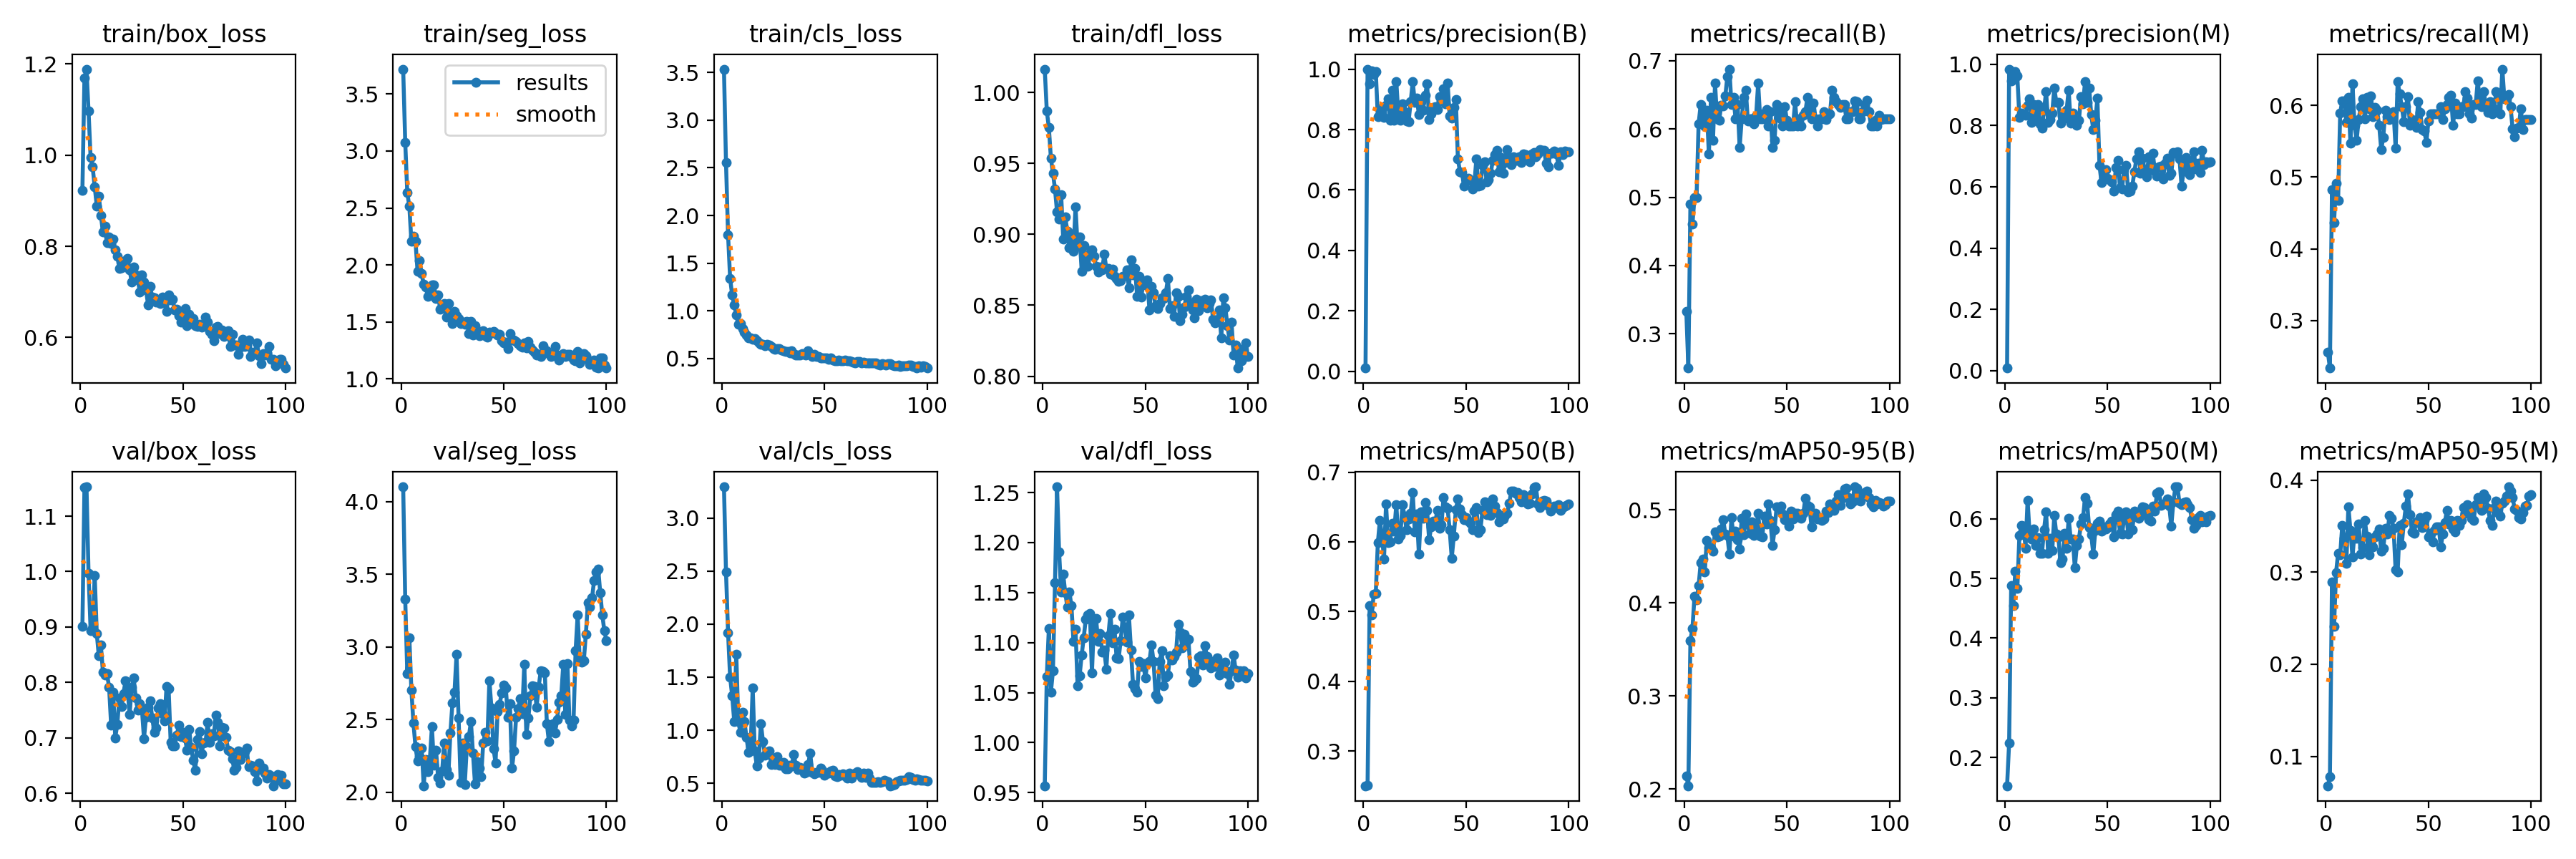

The file beside this chart, header and first rows:
epoch, time, train/box_loss, train/seg_loss, train/cls_loss, train/dfl_loss, metrics/precision(B), metrics/recall(B), metrics/mAP50(B), metrics/mAP50-95(B), metrics/precision(M), metrics/recall(M), metrics/mAP50(M), metrics/mAP50-95(M), val/box_loss, val/seg_loss, val/cls_loss, val/dfl_loss, lr/pg0, lr/pg1, lr/pg2
1, 7.187, 0.923, 3.718, 3.536, 1.017, 0.01119, 0.3333, 0.2503, 0.2141, 0.0086, 0.256, 0.1527, 0.06809, 0.9009, 4.103, 3.294, 0.9569, 0.0003635, 0.0003635, 0.0003635
2, 13.66, 1.17, 3.076, 2.555, 0.9871, 1, 0.25, 0.2514, 0.2037, 0.9836, 0.2339, 0.2244, 0.07759, 1.152, 3.329, 2.49, 1.066, 0.0007265, 0.0007265, 0.0007265
3, 20.03, 1.189, 2.635, 1.798, 0.9754, 0.9511, 0.4901, 0.5083, 0.3597, 0.9446, 0.4821, 0.4885, 0.2894, 1.153, 2.819, 1.919, 1.114, 0.001082, 0.001082, 0.001082
4, 26.25, 1.096, 2.514, 1.341, 0.9538, 0.9942, 0.4607, 0.4948, 0.3729, 0.9695, 0.4365, 0.454, 0.2411, 0.9964, 3.066, 1.499, 1.051, 0.001078, 0.001078, 0.001078
5, 32.44, 0.9948, 2.209, 1.163, 0.9432, 0.9823, 0.5, 0.5251, 0.4071, 0.9747, 0.4919, 0.5115, 0.2997, 0.8937, 2.702, 1.325, 1.072, 0.001067, 0.001067, 0.001067
6, 38.61, 0.9737, 2.254, 1.065, 0.9318, 0.9927, 0.5, 0.5266, 0.403, 0.9606, 0.4677, 0.4829, 0.3206, 0.8968, 2.475, 1.084, 1.16, 0.001056, 0.001056, 0.001056
7, 44.78, 0.9307, 2.207, 0.9544, 0.9158, 0.8418, 0.6075, 0.5985, 0.4183, 0.8258, 0.5893, 0.5715, 0.3186, 0.9933, 2.312, 1.714, 1.256, 0.001045, 0.001045, 0.001045
8, 51.08, 0.8889, 1.945, 0.8573, 0.9106, 0.8684, 0.6354, 0.6309, 0.443, 0.8398, 0.6065, 0.5894, 0.3505, 0.8882, 2.217, 1.082, 1.191, 0.001034, 0.001034, 0.001034
9, 57.19, 0.9109, 2.037, 0.8679, 0.9278, 0.8541, 0.6146, 0.61, 0.4473, 0.8377, 0.6065, 0.588, 0.3365, 0.8477, 2.244, 0.9784, 1.15, 0.001023, 0.001023, 0.001023
10, 63.57, 0.8681, 1.923, 0.8111, 0.8968, 0.8394, 0.6042, 0.5749, 0.4333, 0.8332, 0.5764, 0.5509, 0.3096, 0.8674, 2.306, 1.169, 1.168, 0.001012, 0.001012, 0.001012
11, 69.85, 0.8311, 1.829, 0.7764, 0.9121, 0.8814, 0.6276, 0.6543, 0.4674, 0.8657, 0.6109, 0.6313, 0.3713, 0.8188, 2.045, 1.078, 1.15, 0.001001, 0.001001, 0.001001
12, 76.05, 0.8436, 1.804, 0.7429, 0.9024, 0.9029, 0.5633, 0.5995, 0.4592, 0.887, 0.5472, 0.5726, 0.3453, 0.8139, 2.227, 0.9296, 1.136, 0.00099, 0.00099, 0.00099
13, 82.14, 0.8077, 1.726, 0.7164, 0.8907, 0.8316, 0.6458, 0.6004, 0.4595, 0.8086, 0.6297, 0.5662, 0.3166, 0.8152, 2.142, 0.7893, 1.151, 0.000979, 0.000979, 0.000979
14, 88.23, 0.8199, 1.765, 0.7168, 0.9003, 0.9306, 0.5833, 0.6269, 0.4553, 0.8673, 0.5719, 0.5825, 0.3435, 0.7919, 2.226, 0.8416, 1.137, 0.000968, 0.000968, 0.000968
15, 94.31, 0.8064, 1.823, 0.6993, 0.888, 0.8319, 0.6667, 0.6156, 0.4763, 0.8203, 0.5511, 0.5555, 0.3371, 0.723, 2.45, 1.398, 1.101, 0.000957, 0.000957, 0.000957
16, 100.4, 0.8166, 1.827, 0.7106, 0.9196, 0.9593, 0.6146, 0.6534, 0.4706, 0.8678, 0.5801, 0.5679, 0.3523, 0.7826, 2.187, 0.8052, 1.113, 0.000946, 0.000946, 0.000946
17, 106.7, 0.7917, 1.704, 0.6869, 0.8916, 0.849, 0.6126, 0.6038, 0.4717, 0.8056, 0.5985, 0.5418, 0.3196, 0.7002, 2.291, 0.6644, 1.057, 0.000935, 0.000935, 0.000935
18, 113.2, 0.7778, 1.74, 0.6664, 0.8983, 0.8307, 0.6341, 0.6097, 0.4795, 0.7915, 0.6094, 0.5425, 0.327, 0.7239, 2.103, 0.7383, 1.067, 0.000924, 0.000924, 0.000924
19, 119.5, 0.7519, 1.613, 0.647, 0.8741, 0.885, 0.6335, 0.6534, 0.4892, 0.8492, 0.5815, 0.5813, 0.3565, 0.7722, 2.062, 1.064, 1.088, 0.000913, 0.000913, 0.000913
20, 125.8, 0.7527, 1.639, 0.6497, 0.8922, 0.8588, 0.6479, 0.637, 0.4741, 0.9107, 0.6112, 0.6115, 0.3391, 0.7562, 2.146, 0.8936, 1.105, 0.000902, 0.000902, 0.000902
21, 131.9, 0.7668, 1.66, 0.6364, 0.8812, 0.8278, 0.6768, 0.6176, 0.4723, 0.8093, 0.5951, 0.5426, 0.319, 0.7799, 2.34, 0.7647, 1.124, 0.000891, 0.000891, 0.000891
22, 138.1, 0.7643, 1.545, 0.6463, 0.8773, 0.8271, 0.6875, 0.6332, 0.4524, 0.8192, 0.6136, 0.5677, 0.3318, 0.8025, 2.156, 0.7816, 1.128, 0.00088, 0.00088, 0.00088
23, 144.2, 0.7728, 1.66, 0.6387, 0.8865, 0.8929, 0.6354, 0.6412, 0.4915, 0.84, 0.5847, 0.5472, 0.3271, 0.7873, 2.116, 0.8021, 1.129, 0.000869, 0.000869, 0.000869
24, 150.4, 0.7491, 1.548, 0.6248, 0.8893, 0.9582, 0.6458, 0.6712, 0.4716, 0.9229, 0.5975, 0.6051, 0.338, 0.7423, 2.409, 0.6791, 1.07, 0.000858, 0.000858, 0.000858
25, 156.5, 0.7219, 1.486, 0.6051, 0.8847, 0.8903, 0.6146, 0.6147, 0.4773, 0.8749, 0.5927, 0.5742, 0.3412, 0.7907, 2.614, 0.7365, 1.124, 0.000847, 0.000847, 0.000847
26, 162.7, 0.7544, 1.591, 0.5958, 0.8773, 0.9048, 0.6354, 0.6404, 0.4677, 0.8758, 0.5719, 0.5693, 0.3467, 0.8077, 2.689, 0.6787, 1.124, 0.000836, 0.000836, 0.000836
27, 168.9, 0.7374, 1.557, 0.6036, 0.8733, 0.8491, 0.5729, 0.5824, 0.4577, 0.8074, 0.5383, 0.526, 0.3227, 0.7718, 2.948, 0.75, 1.101, 0.000825, 0.000825, 0.000825
28, 175.2, 0.726, 1.533, 0.6017, 0.8768, 0.8932, 0.6146, 0.6432, 0.4908, 0.831, 0.5558, 0.5324, 0.3258, 0.7499, 2.512, 0.6701, 1.109, 0.000814, 0.000814, 0.000814
29, 181.6, 0.7, 1.486, 0.5851, 0.8749, 0.8644, 0.6458, 0.6343, 0.4733, 0.8249, 0.5927, 0.5756, 0.3479, 0.762, 2.07, 0.6686, 1.091, 0.000803, 0.000803, 0.000803
30, 188.2, 0.7372, 1.499, 0.5814, 0.8862, 0.9128, 0.6562, 0.656, 0.4958, 0.8499, 0.5847, 0.55, 0.3417, 0.7516, 2.338, 0.6978, 1.093, 0.000792, 0.000792, 0.000792
31, 195.1, 0.7214, 1.477, 0.572, 0.8759, 0.9508, 0.6114, 0.6452, 0.4838, 0.9152, 0.58, 0.6006, 0.3618, 0.6989, 2.052, 0.6359, 1.074, 0.000781, 0.000781, 0.000781
32, 201.6, 0.7039, 1.504, 0.5699, 0.876, 0.8339, 0.6146, 0.6029, 0.4749, 0.8064, 0.588, 0.5658, 0.3583, 0.7375, 2.312, 0.6361, 1.107, 0.00077, 0.00077, 0.00077
33, 208.1, 0.672, 1.397, 0.5608, 0.8717, 0.8523, 0.6146, 0.6218, 0.4872, 0.8403, 0.5914, 0.566, 0.3479, 0.7553, 2.383, 0.6724, 1.129, 0.000759, 0.000759, 0.000759
34, 214.8, 0.7117, 1.504, 0.5796, 0.8753, 0.8731, 0.6072, 0.63, 0.4725, 0.8135, 0.5407, 0.518, 0.3024, 0.7666, 2.486, 0.6619, 1.1, 0.000748, 0.000748, 0.000748
35, 221.5, 0.6882, 1.386, 0.5522, 0.8703, 0.8759, 0.6187, 0.6291, 0.4785, 0.8002, 0.6332, 0.5548, 0.3004, 0.7363, 2.268, 0.7707, 1.113, 0.000737, 0.000737, 0.000737
36, 228.4, 0.6869, 1.465, 0.5392, 0.869, 0.8669, 0.6667, 0.645, 0.4966, 0.8162, 0.6159, 0.5656, 0.3508, 0.7106, 2.055, 0.6697, 1.085, 0.000726, 0.000726, 0.000726
37, 235.5, 0.6783, 1.426, 0.5368, 0.8669, 0.9093, 0.6146, 0.6197, 0.4714, 0.8933, 0.5985, 0.5916, 0.3301, 0.7171, 2.212, 0.6322, 1.084, 0.000715, 0.000715, 0.000715
38, 241.9, 0.6795, 1.382, 0.5387, 0.8673, 0.8955, 0.6146, 0.6243, 0.4708, 0.8716, 0.5776, 0.6019, 0.3533, 0.7534, 2.165, 0.6503, 1.102, 0.000704, 0.000704, 0.000704
39, 248.3, 0.6742, 1.385, 0.5533, 0.8703, 0.9351, 0.6234, 0.6639, 0.4932, 0.9431, 0.5985, 0.6357, 0.3717, 0.7614, 2.109, 0.6197, 1.125, 0.000693, 0.000693, 0.000693
40, 254.9, 0.6883, 1.424, 0.5396, 0.871, 0.886, 0.628, 0.6504, 0.4849, 0.8746, 0.6125, 0.6262, 0.3851, 0.7437, 2.341, 0.5946, 1.115, 0.000682, 0.000682, 0.000682
41, 261.9, 0.6773, 1.382, 0.5335, 0.8748, 0.9536, 0.6042, 0.6478, 0.506, 0.9216, 0.5719, 0.5847, 0.3626, 0.7304, 2.412, 0.6044, 1.1, 0.000671, 0.000671, 0.000671
42, 268.8, 0.6573, 1.369, 0.5823, 0.8623, 0.8459, 0.625, 0.6171, 0.4883, 0.8349, 0.5806, 0.5726, 0.3437, 0.7931, 2.352, 0.6755, 1.127, 0.00066, 0.00066, 0.00066
43, 275.9, 0.6939, 1.413, 0.5442, 0.8822, 0.8376, 0.5729, 0.5768, 0.4614, 0.7857, 0.5776, 0.5412, 0.3422, 0.7891, 2.768, 0.7839, 1.093, 0.000649, 0.000649, 0.000649
44, 283.1, 0.6831, 1.406, 0.524, 0.8715, 0.8743, 0.5833, 0.6077, 0.4788, 0.8178, 0.5689, 0.5809, 0.3549, 0.6923, 2.583, 0.6031, 1.058, 0.000638, 0.000638, 0.000638
45, 290.5, 0.6836, 1.419, 0.5442, 0.876, 0.9002, 0.6354, 0.6458, 0.5031, 0.8881, 0.6055, 0.5926, 0.354, 0.6854, 2.3, 0.5859, 1.054, 0.000627, 0.000627, 0.000627
46, 299.1, 0.6611, 1.397, 0.5168, 0.8564, 0.7032, 0.6276, 0.6616, 0.5024, 0.6707, 0.5904, 0.5956, 0.3593, 0.6852, 2.203, 0.5989, 1.05, 0.000616, 0.000616, 0.000616
47, 306.7, 0.6612, 1.389, 0.5225, 0.8702, 0.6612, 0.6146, 0.6477, 0.5043, 0.6133, 0.5662, 0.5788, 0.3483, 0.7054, 2.557, 0.5999, 1.081, 0.0006051, 0.0006051, 0.0006051
48, 313.8, 0.6471, 1.391, 0.502, 0.8558, 0.6571, 0.6042, 0.6387, 0.4955, 0.6303, 0.5638, 0.5864, 0.3562, 0.7228, 2.607, 0.6395, 1.076, 0.0005941, 0.0005941, 0.0005941
49, 320, 0.6342, 1.334, 0.5067, 0.8652, 0.6127, 0.6325, 0.6314, 0.4895, 0.6561, 0.5487, 0.5831, 0.3609, 0.7023, 2.684, 0.6241, 1.079, 0.0005831, 0.0005831, 0.0005831
50, 326.4, 0.6476, 1.314, 0.5024, 0.8646, 0.6317, 0.6126, 0.6352, 0.4934, 0.628, 0.5785, 0.5848, 0.3384, 0.7094, 2.737, 0.5763, 1.065, 0.0005721, 0.0005721, 0.0005721
51, 332.5, 0.6636, 1.324, 0.5078, 0.8682, 0.638, 0.6042, 0.6298, 0.4821, 0.6222, 0.588, 0.5918, 0.342, 0.6997, 2.72, 0.5938, 1.079, 0.0005611, 0.0005611, 0.0005611
52, 338.5, 0.6255, 1.264, 0.4884, 0.8468, 0.6328, 0.6042, 0.6267, 0.4987, 0.617, 0.588, 0.5961, 0.3327, 0.6771, 2.518, 0.5923, 1.081, 0.0005501, 0.0005501, 0.0005501
53, 344.7, 0.6512, 1.398, 0.5055, 0.8634, 0.6024, 0.6042, 0.6175, 0.4902, 0.5866, 0.588, 0.569, 0.345, 0.7155, 2.61, 0.6133, 1.097, 0.0005391, 0.0005391, 0.0005391
54, 350.9, 0.6313, 1.344, 0.4861, 0.859, 0.6185, 0.6395, 0.6443, 0.4966, 0.6624, 0.588, 0.6063, 0.3493, 0.6822, 2.165, 0.6206, 1.081, 0.0005281, 0.0005281, 0.0005281
55, 357, 0.6415, 1.342, 0.4783, 0.8495, 0.7032, 0.6042, 0.6496, 0.4966, 0.6872, 0.588, 0.6125, 0.3496, 0.6589, 2.283, 0.5712, 1.047, 0.0005171, 0.0005171, 0.0005171
56, 363.2, 0.6266, 1.332, 0.4781, 0.8479, 0.6125, 0.6146, 0.6133, 0.493, 0.5966, 0.5985, 0.5755, 0.3274, 0.6414, 2.516, 0.5644, 1.044, 0.0005061, 0.0005061, 0.0005061
57, 369.3, 0.625, 1.313, 0.4808, 0.8512, 0.6165, 0.6042, 0.6177, 0.4906, 0.5927, 0.58, 0.5739, 0.3416, 0.6965, 2.575, 0.5843, 1.081, 0.0004951, 0.0004951, 0.0004951
58, 375.4, 0.6293, 1.289, 0.4753, 0.8554, 0.6808, 0.6198, 0.6455, 0.496, 0.6568, 0.5956, 0.6011, 0.3542, 0.7113, 2.643, 0.5733, 1.092, 0.0004841, 0.0004841, 0.0004841
59, 381.6, 0.6225, 1.278, 0.4737, 0.8547, 0.6929, 0.625, 0.6577, 0.5128, 0.6689, 0.6008, 0.6113, 0.3674, 0.6707, 2.542, 0.5868, 1.057, 0.0004731, 0.0004731, 0.0004731
60, 387.6, 0.6279, 1.314, 0.4821, 0.8589, 0.6279, 0.6458, 0.6387, 0.5051, 0.5841, 0.6112, 0.5749, 0.3521, 0.69, 2.879, 0.5699, 1.066, 0.0004621, 0.0004621, 0.0004621
... 40 more rows
